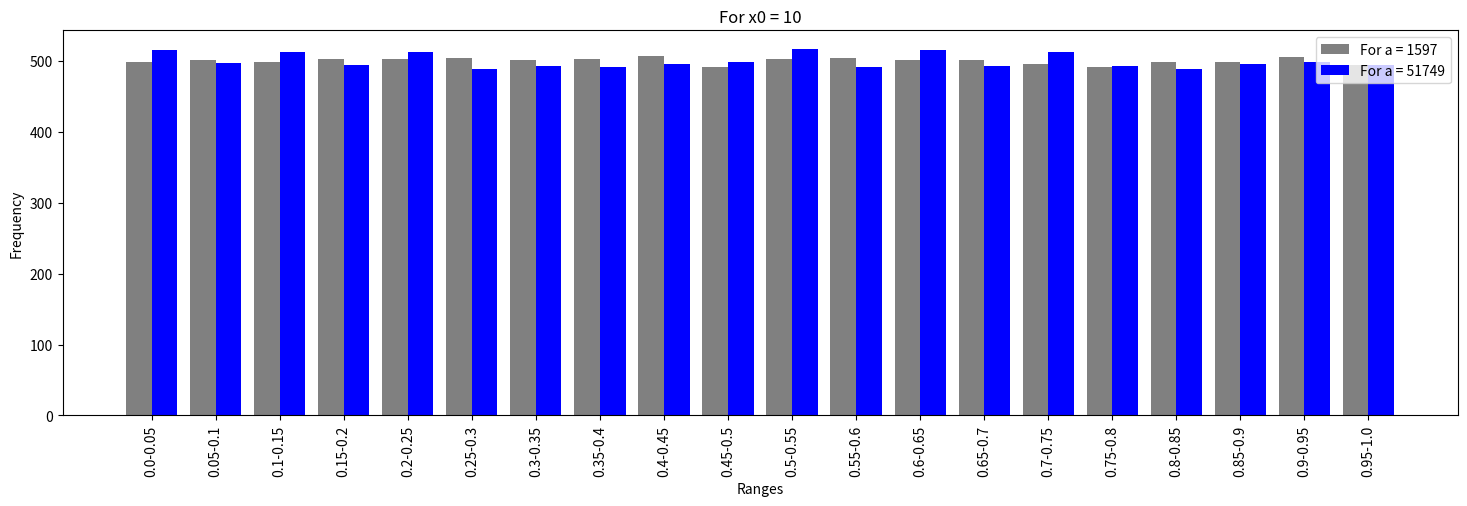
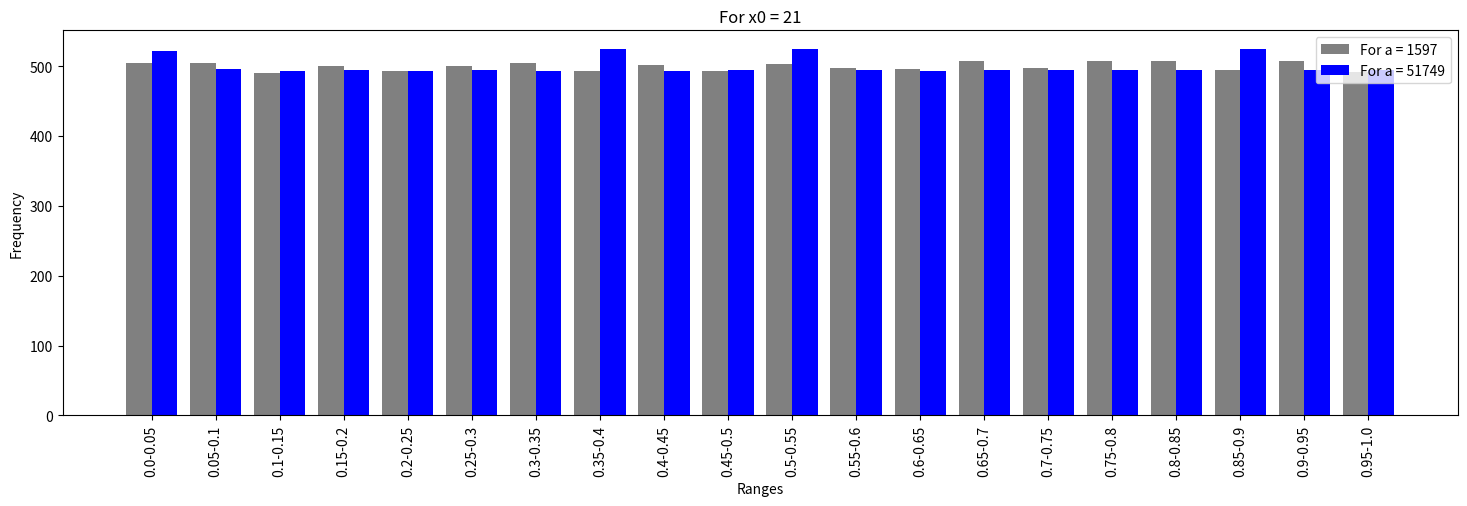
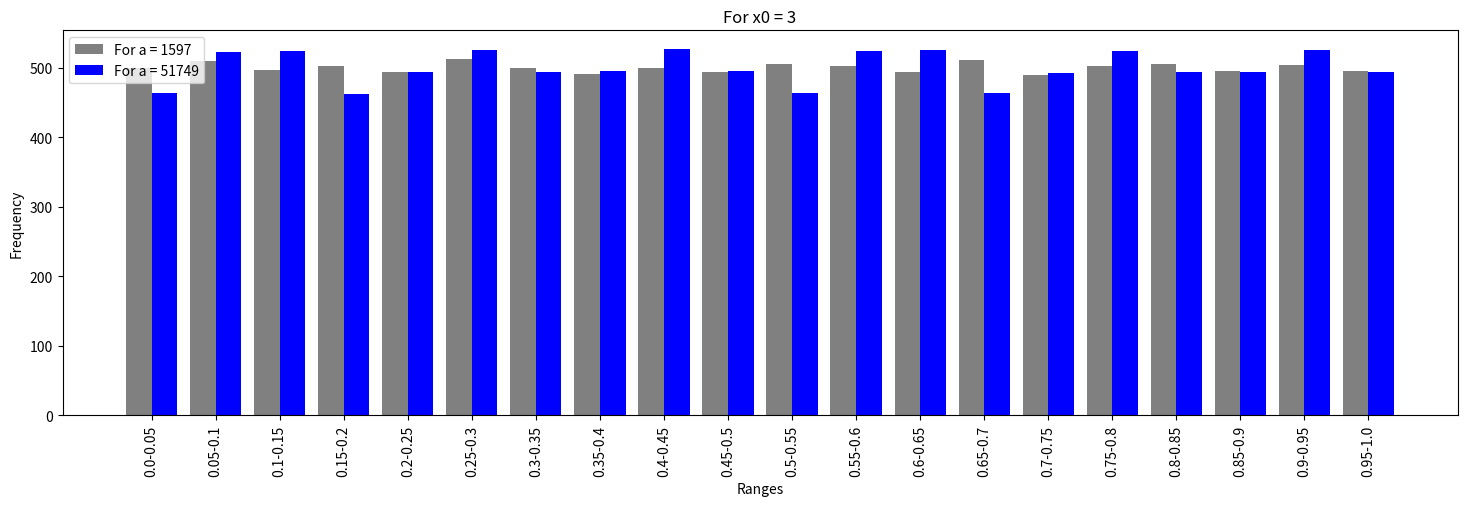
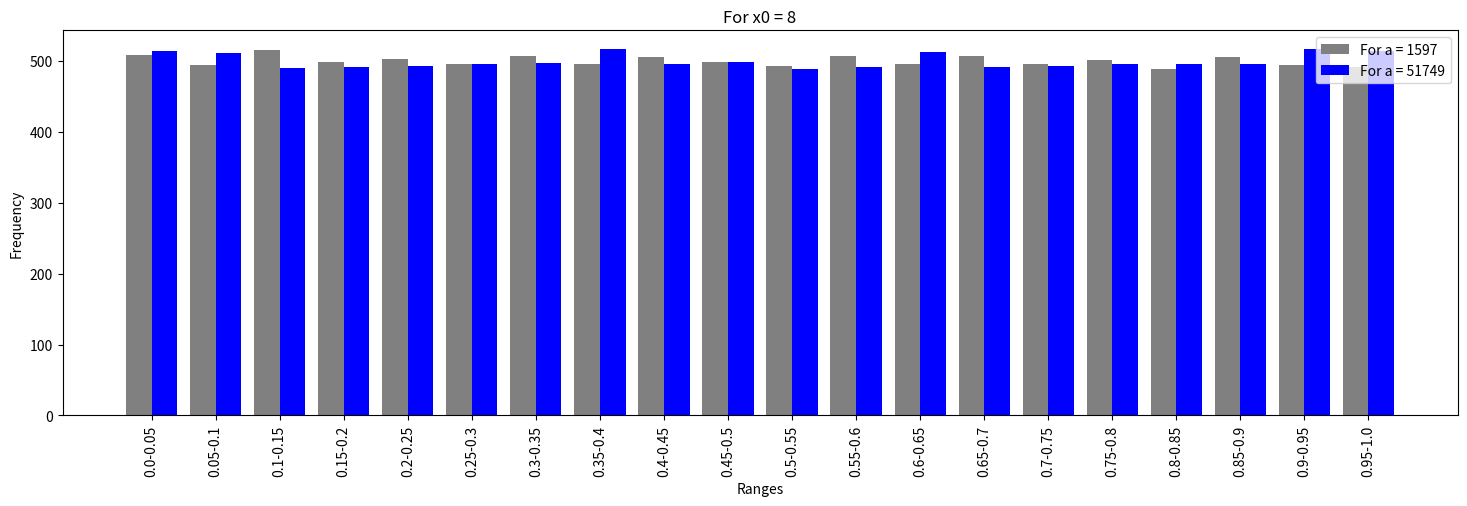
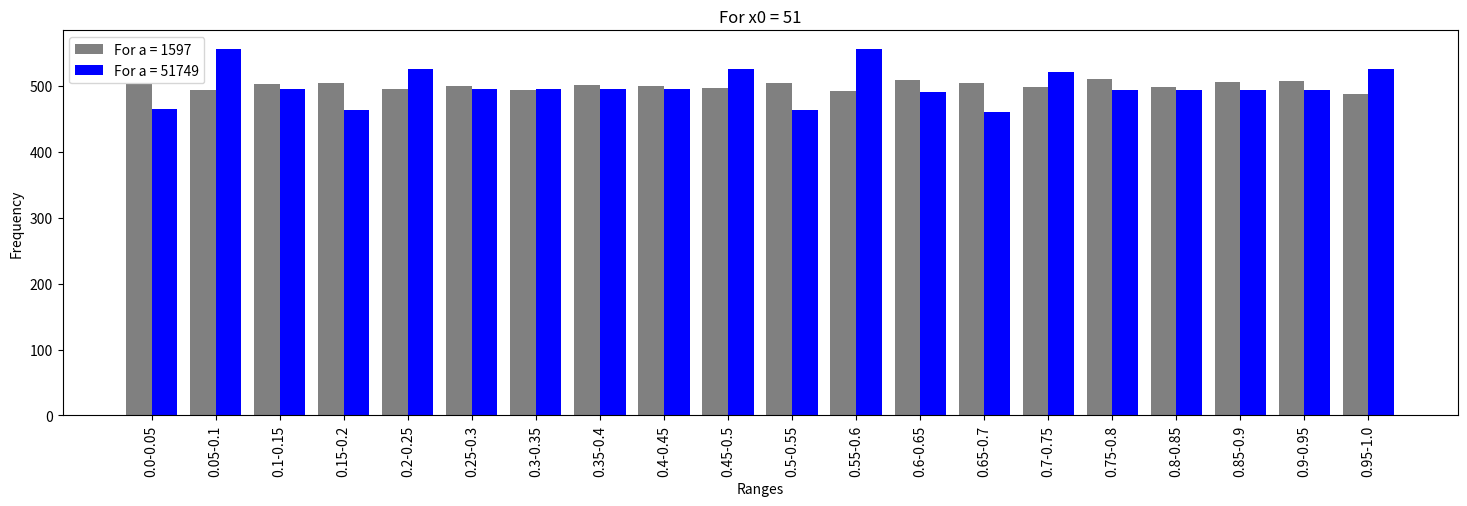

Generate these figures, in order, with matplotlib:
import pandas as pd
import numpy as np
import matplotlib.pyplot as plt
import seaborn as sns

df = pd.DataFrame()
values_of_x0 = [10,21,3,8,51]

def count(list1, l, r):
    c = 0
    # traverse in the list1
    for x in list1:
        # condition check
        if x>= l and x< r:
            c+= 1
    return c

list_of_list = []
list_of_list1 = []
for xx in values_of_x0:
    ui = []
    ui1 = []
    x0 = xx
    

    x = (1597*x0)%244944
    u = x/244944
    ui.append(u)
    w =u
    x = (1597*x)%244944
    u = x/244944
    ui.append(u)

    x1 = (51749*x0)%244944
    u1 = x1/244944
    ui1.append(u1)
    w1 =u1
    x1 = (51749*x1)%244944
    u1 = x1/244944
    ui1.append(u1)

    i = 3
    while i<10001:
        x = (1597*x)%244944
        u = x/244944
        ui.append(u)
        i=i+1

    i = 3
    while i<10001:
        x1 = (51749*x1)%244944
        u1 = x1/244944
        ui1.append(u1)
        i=i+1

    f = []
    g = []
    f1 = []
    g1 = []
    i =0.00
    while i<1:
        k = count(ui,i,i+0.05)
        f.append(k)
        e = str(round(i,2))+'-'+str(round(i+0.05,2))
        g.append(e)

        k1 = count(ui1,i,i+0.05)
        f1.append(k1)
        e1 = str(round(i,2))+'-'+str(round(i+0.05,2))
        g1.append(e1)

        i = i+0.05

    list_of_list.append(f)
    list_of_list1.append(f1)

    if x0 ==10:
        df['Range'] = g
    
    fig, ax=plt.subplots(figsize=(18,5))

    x_axis = np.arange(len(g))
    x_axis1 = np.arange(len(g1))

    ax.bar(x_axis -0.2,f,width=0.4,label='For a = 1597',color = 'grey')
    ax.bar(x_axis1 +0.2,f1,width=0.4,label='For a = 51749',color='blue')
    ax.set_title('For x0 = '+str(xx))
    ax.set_xticks(x_axis)
    ax.set_xticklabels(g,rotation = 'vertical')
    ax.set_ylabel('Frequency')
    ax.set_xlabel('Ranges')
    ax.legend()
    #plt.show()

i =0
for it in values_of_x0:
    df['FOR x0 = '+ str(it)] = list_of_list[i]
    i = i+1

i =0
for it in values_of_x0:
    df['For x0 = '+ str(it)] = list_of_list1[i]
    i = i+1

df.to_csv('table_ques2_1.csv')

print(df)








